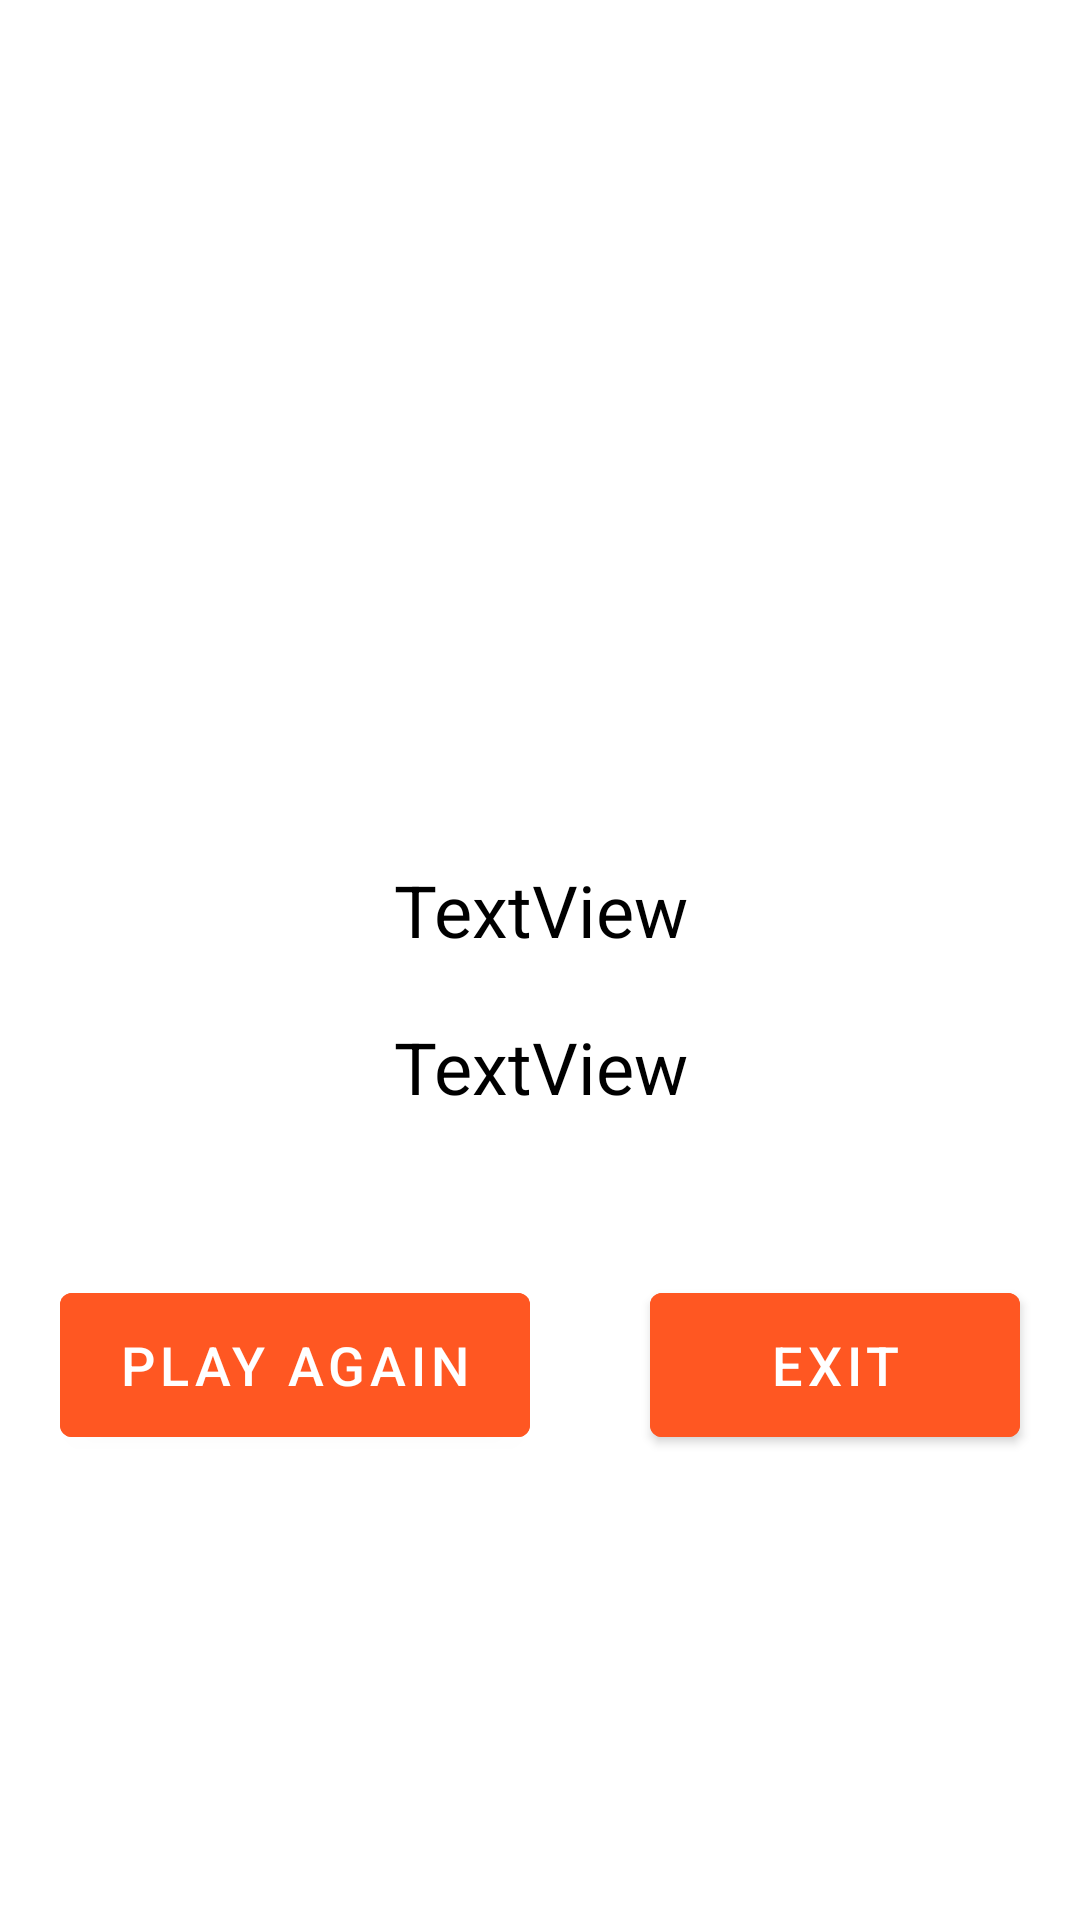

Layout XML and referenced resources for this Android screen:
<!-- AndroidManifest.xml: activity theme SignUpTheme -->
<!-- res/layout/activity_result.xml -->
<?xml version="1.0" encoding="utf-8"?>
<androidx.constraintlayout.widget.ConstraintLayout xmlns:android="http://schemas.android.com/apk/res/android"
    xmlns:app="http://schemas.android.com/apk/res-auto"
    xmlns:tools="http://schemas.android.com/tools"
    android:id="@+id/main"
    android:layout_width="match_parent"
    android:layout_height="match_parent"
    tools:context=".ResultActivity">


    <ImageView
        android:id="@+id/congratulationsImage"
        android:layout_width="350dp"
        android:layout_height="250dp"
        android:layout_marginTop="12dp"
        android:scaleType="centerCrop"
        app:layout_constraintEnd_toEndOf="parent"
        app:layout_constraintHorizontal_bias="0.488"
        app:layout_constraintStart_toStartOf="parent"
        app:layout_constraintTop_toTopOf="parent"
        app:srcCompat="@drawable/congratulations"
        />

    <LinearLayout
        android:id="@+id/linearLayoutQuestions"
        android:layout_width="match_parent"
        android:layout_height="wrap_content"
        android:layout_marginTop="15dp"
        android:gravity="center"
        android:orientation="vertical"
        app:layout_constraintEnd_toEndOf="parent"
        app:layout_constraintStart_toStartOf="parent"
        app:layout_constraintTop_toBottomOf="@id/congratulationsImage">


        <TextView
            android:id="@+id/textViewCorrect"
            android:layout_width="300dp"
            android:layout_height="wrap_content"
            android:layout_margin="10dp"
            android:background="@color/white"
            android:gravity="center"
            android:text="TextView"
            android:textColor="@color/black"
            android:textSize="24sp"
            />

        <TextView
            android:id="@+id/textViewWrong"
            android:layout_width="300dp"
            android:layout_height="wrap_content"
            android:layout_margin="10dp"
            android:background="@color/white"
            android:gravity="center"
            android:text="TextView"
            android:textColor="@color/black"
            android:textSize="24sp" />

    </LinearLayout>

    <LinearLayout
        android:id="@+id/linearLayoutButtons"
        android:layout_width="match_parent"
        android:layout_height="wrap_content"
        android:layout_marginBottom="8dp"
        android:orientation="horizontal"
        app:layout_constraintBottom_toBottomOf="parent"
        app:layout_constraintEnd_toEndOf="parent"
        app:layout_constraintHorizontal_bias="0.0"
        app:layout_constraintStart_toStartOf="parent"
        app:layout_constraintTop_toBottomOf="@id/linearLayoutQuestions"
        app:layout_constraintVertical_bias="0.156">

        <Button
            android:id="@+id/buttonAgain"
            android:layout_width="wrap_content"
            android:layout_height="60dp"

            android:layout_weight="1"
            android:backgroundTint="@color/orange"
            android:text="Play Again"
            android:textColor="@color/white"
            android:textSize="18sp"
            android:layout_margin="20dp"/>

        <Button
            android:id="@+id/buttonExit"
            android:layout_width="wrap_content"
            android:layout_height="60dp"
            android:layout_weight="5"
            android:backgroundTint="@color/orange"
            android:text="Exit"
            android:textColor="@color/white"
            android:textSize="18sp"
            android:layout_margin="20dp"/>
    </LinearLayout>


</androidx.constraintlayout.widget.ConstraintLayout>
<!-- resources referenced by this layout -->
<resources>
  <color name="black">#FF000000</color>
  <color name="orange">#FF5722</color>
  <color name="white">#FFFFFFFF</color>
  <style name="SignUpTheme" parent="Theme.MaterialComponents.DayNight.DarkActionBar">
          
          <item name="colorPrimary">@color/orange</item>
          <item name="colorPrimaryVariant">@color/orange</item>
          <item name="colorOnPrimary">@color/white</item>
  
          <item name="colorSecondary">@color/teal_200</item>
          <item name="colorSecondaryVariant">@color/teal_700</item>
          <item name="colorOnSecondary">@color/black</item>
  
          <item name="android:statusBarColor">?attr/colorPrimaryVariant</item>
  
      </style>
  <color name="teal_200">#80CBC4</color>
  <color name="teal_700">#00796B</color>
</resources>
